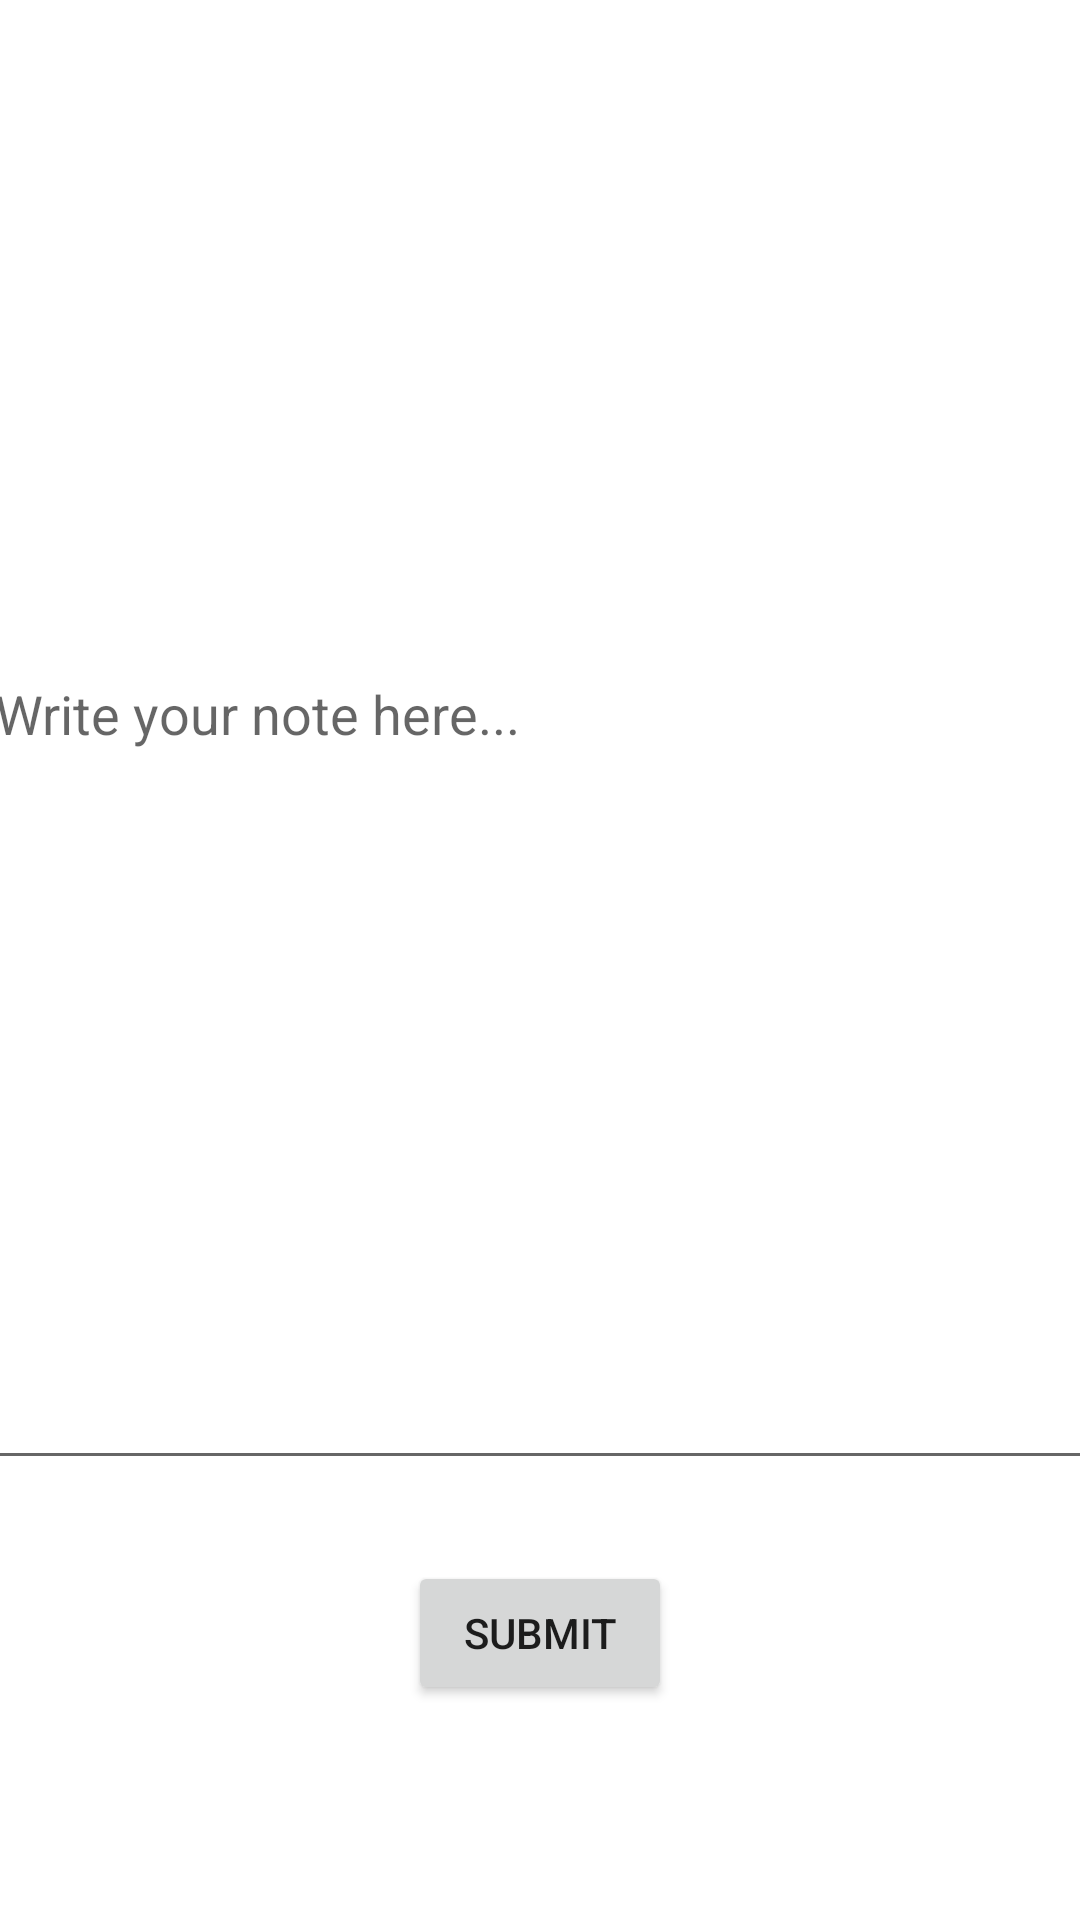

Here is an Android app screen rendered from its layout file. Give the layout XML and the strings, colors and styles it references.
<!-- AndroidManifest.xml: application theme Theme.Medocare -->
<!-- res/layout/activity_add_note.xml -->
<?xml version="1.0" encoding="utf-8"?>
<androidx.constraintlayout.widget.ConstraintLayout xmlns:android="http://schemas.android.com/apk/res/android"
    xmlns:app="http://schemas.android.com/apk/res-auto"
    xmlns:tools="http://schemas.android.com/tools"
    android:layout_width="match_parent"
    android:layout_height="match_parent"
    tools:context=".ui.AddNote">

    <EditText
        android:id="@+id/type_note"
        android:layout_width="372dp"
        android:layout_height="514dp"
        android:layout_marginBottom="32dp"
        android:hint="Write your note here..."
        app:layout_constraintBottom_toTopOf="@+id/submitnote"
        app:layout_constraintEnd_toEndOf="parent"
        app:layout_constraintStart_toStartOf="parent"
        app:layout_constraintTop_toTopOf="parent"
        app:layout_constraintVertical_bias="0.826" />

    <Button
        android:id="@+id/submitnote"
        android:layout_width="wrap_content"
        android:layout_height="wrap_content"
        android:text="Submit"
        app:layout_constraintBottom_toBottomOf="parent"
        app:layout_constraintEnd_toEndOf="parent"
        app:layout_constraintStart_toStartOf="parent"
        app:layout_constraintTop_toTopOf="parent"
        app:layout_constraintVertical_bias="0.879" />

</androidx.constraintlayout.widget.ConstraintLayout>
<!-- resources referenced by this layout -->
<resources>
  <style name="Theme.Medocare" parent="Theme.MaterialComponents.DayNight.NoActionBar">
          
          <item name="colorPrimary">@color/purple_500</item>
          <item name="colorPrimaryVariant">@color/purple_700</item>
          <item name="colorOnPrimary">@color/white</item>
          
          <item name="colorSecondary">@color/teal_200</item>
          <item name="colorSecondaryVariant">@color/teal_700</item>
          <item name="colorOnSecondary">@color/black</item>
          
          <item name="android:statusBarColor" tools:targetApi="l">?attr/colorPrimaryVariant</item>
          
      </style>
  <color name="purple_500">#FF6200EE</color>
  <color name="purple_700">#FF3700B3</color>
  <color name="white">#FFFFFFFF</color>
  <color name="teal_200">#FF03DAC5</color>
  <color name="teal_700">#FF018786</color>
  <color name="black">#FF000000</color>
</resources>
